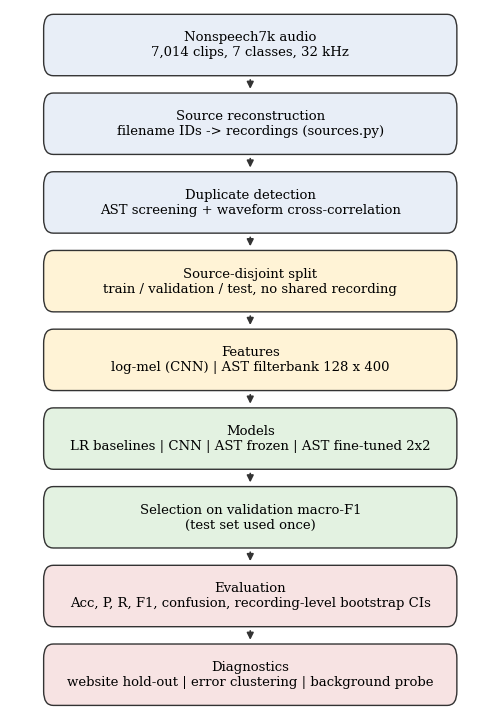

This figure's Python source: (Note: this script raises an exception after producing the figure.)
"""Workflow block diagram for the lab report: python report/flowchart.py report/build/flowchart.png"""
import sys
import matplotlib
matplotlib.use("Agg")
import matplotlib.pyplot as plt
from matplotlib.patches import FancyBboxPatch

steps = [("Nonspeech7k audio\n7,014 clips, 7 classes, 32 kHz", "#E8EEF7"),
         ("Source reconstruction\nfilename IDs -> recordings (sources.py)", "#E8EEF7"),
         ("Duplicate detection\nAST screening + waveform cross-correlation", "#E8EEF7"),
         ("Source-disjoint split\ntrain / validation / test, no shared recording", "#FFF3D6"),
         ("Features\nlog-mel (CNN) | AST filterbank 128 x 400", "#FFF3D6"),
         ("Models\nLR baselines | CNN | AST frozen | AST fine-tuned 2x2", "#E3F2E1"),
         ("Selection on validation macro-F1\n(test set used once)", "#E3F2E1"),
         ("Evaluation\nAcc, P, R, F1, confusion, recording-level bootstrap CIs", "#F7E3E3"),
         ("Diagnostics\nwebsite hold-out | error clustering | background probe", "#F7E3E3")]
fig, ax = plt.subplots(figsize=(6.2, 9.2)); ax.axis("off")
n = len(steps); h = 1.0 / n
for i, (t, c) in enumerate(steps):
    y = 1 - (i + 1) * h + 0.25 * h
    ax.add_patch(FancyBboxPatch((0.08, y), 0.84, 0.6 * h, boxstyle="round,pad=0.01,rounding_size=0.02", fc=c, ec="#333", lw=1))
    ax.text(0.5, y + 0.3 * h, t, ha="center", va="center", fontsize=9.5, family="serif")
    if i < n - 1:
        ax.annotate("", xy=(0.5, y - 0.4 * h + 0.012), xytext=(0.5, y - 0.012), arrowprops=dict(arrowstyle="-|>", color="#333", lw=1.2))
ax.set_xlim(0, 1); ax.set_ylim(0, 1)
fig.savefig(sys.argv[1], dpi=200, bbox_inches="tight")
